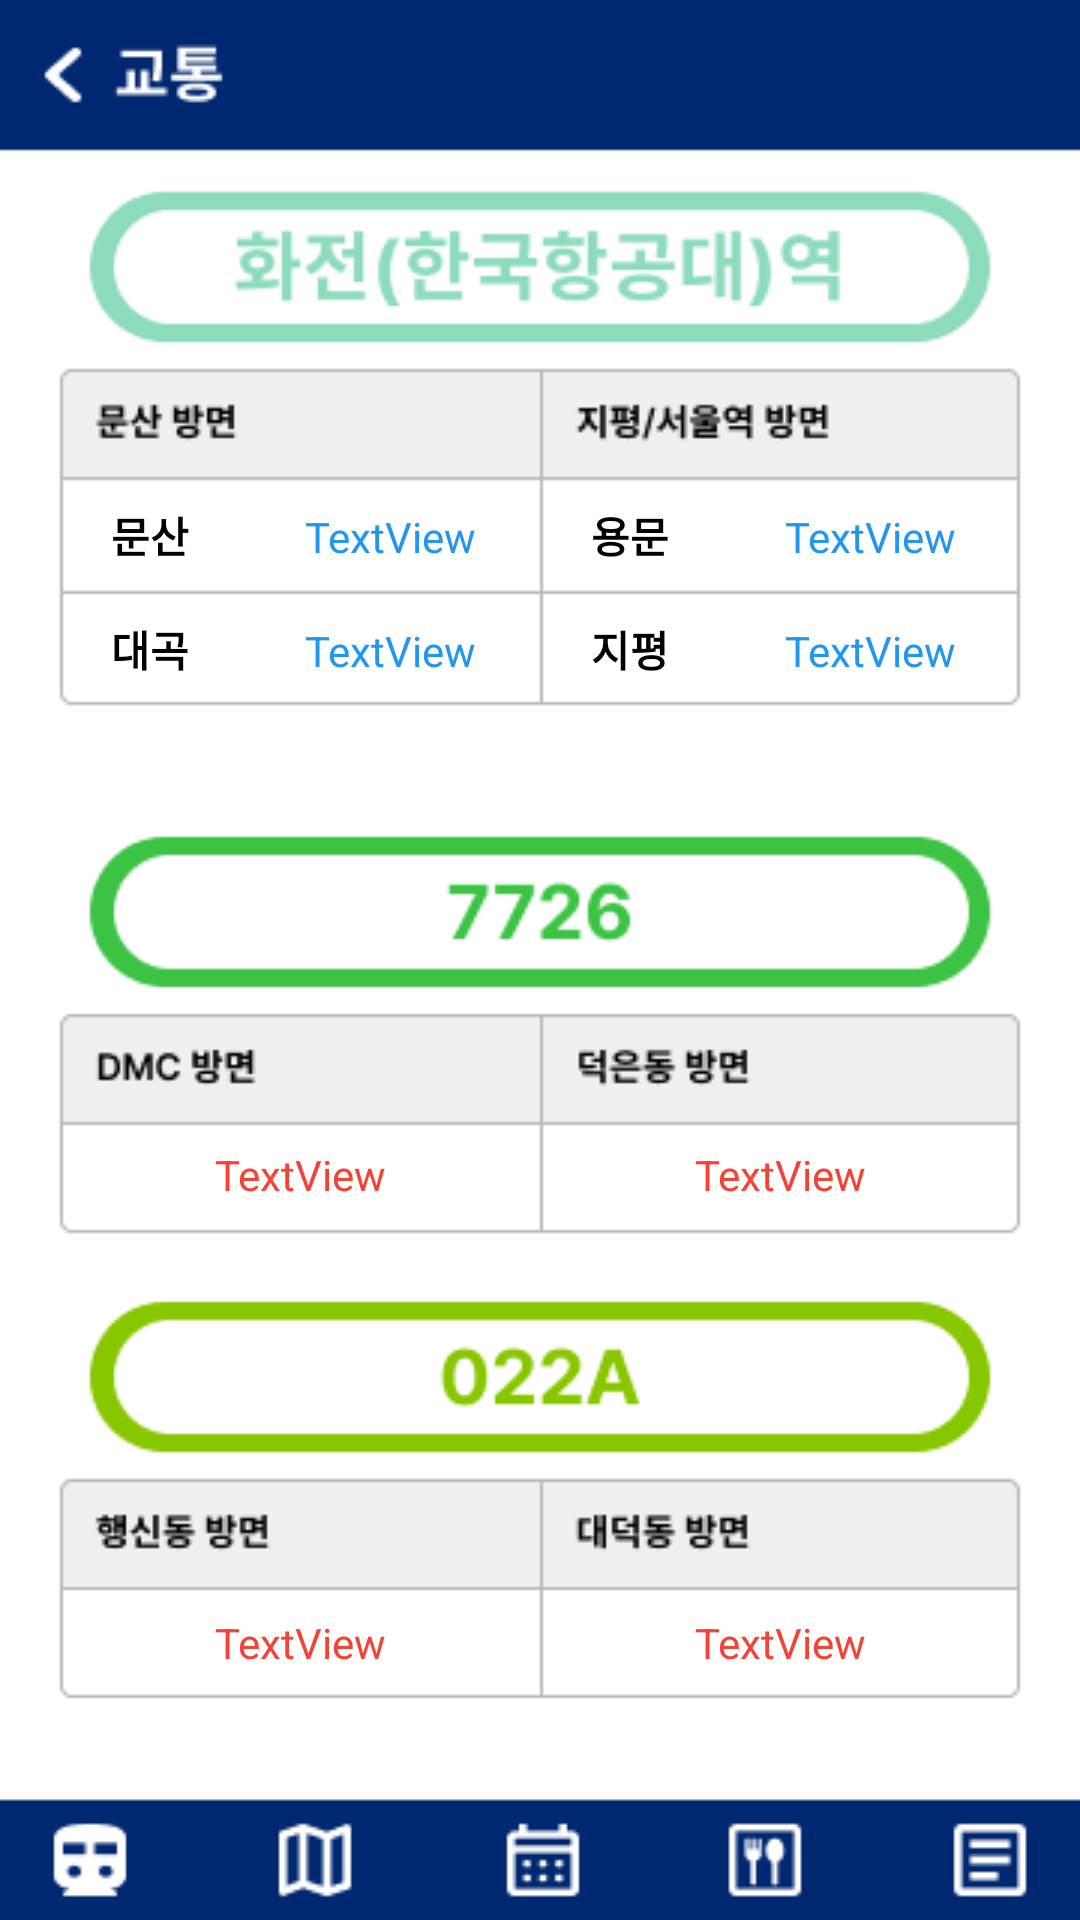

The Android layout XML behind this screen, and the referenced resources:
<!-- AndroidManifest.xml: application theme Theme.KAUHelper -->
<!-- res/layout/transportation.xml -->
<?xml version="1.0" encoding="utf-8"?>
<FrameLayout xmlns:android="http://schemas.android.com/apk/res/android"
    xmlns:app="http://schemas.android.com/apk/res-auto"
    xmlns:tools="http://schemas.android.com/tools"
    android:layout_width="match_parent"
    android:layout_height="match_parent">

    <ImageView
        android:id="@+id/imageView5"
        android:layout_width="match_parent"
        android:layout_height="match_parent"
        app:srcCompat="@drawable/transportation" />

    <androidx.constraintlayout.widget.ConstraintLayout
        android:layout_width="match_parent"
        android:layout_height="match_parent">

        <LinearLayout
            android:id="@+id/layout_metro"
            android:layout_width="wrap_content"
            android:layout_height="wrap_content"
            android:layout_marginTop="168dp"
            android:orientation="vertical"
            app:layout_constraintEnd_toEndOf="parent"
            app:layout_constraintStart_toStartOf="parent"
            app:layout_constraintTop_toTopOf="parent">

            <LinearLayout
                android:layout_width="wrap_content"
                android:layout_height="wrap_content"
                android:orientation="horizontal">

                <TextView
                    android:id="@+id/txt_des11"
                    android:layout_width="60dp"
                    android:layout_height="38dp"
                    android:layout_weight="1"
                    android:text="문산"
                    android:textAlignment="center"
                    android:textColor="#000000"
                    android:textSize="14sp"
                    android:textStyle="bold" />

                <TextView
                    android:id="@+id/txt_11"
                    android:layout_width="100dp"
                    android:layout_height="38dp"
                    android:layout_weight="1"
                    android:text="TextView"
                    android:textAlignment="center"
                    android:textColor="#2196F3" />

                <TextView
                    android:id="@+id/txt_des12"
                    android:layout_width="60dp"
                    android:layout_height="38dp"
                    android:layout_weight="1"
                    android:text="용문"
                    android:textAlignment="center"
                    android:textColor="#000000"
                    android:textStyle="bold" />

                <TextView
                    android:id="@+id/txt_12"
                    android:layout_width="100dp"
                    android:layout_height="38dp"
                    android:layout_weight="1"
                    android:text="TextView"
                    android:textAlignment="center"
                    android:textColor="#2196F3" />
            </LinearLayout>

            <LinearLayout
                android:layout_width="wrap_content"
                android:layout_height="wrap_content"
                android:orientation="horizontal">

                <TextView
                    android:id="@+id/txt_des21"
                    android:layout_width="60dp"
                    android:layout_height="38dp"
                    android:layout_weight="1"
                    android:text="대곡"
                    android:textAlignment="center"
                    android:textColor="#000000"
                    android:textStyle="bold" />

                <TextView
                    android:id="@+id/txt_21"
                    android:layout_width="100dp"
                    android:layout_height="38dp"
                    android:layout_weight="1"
                    android:text="TextView"
                    android:textAlignment="center"
                    android:textColor="#2196F3" />

                <TextView
                    android:id="@+id/txt_des22"
                    android:layout_width="60dp"
                    android:layout_height="38dp"
                    android:layout_weight="1"
                    android:text="지평"
                    android:textAlignment="center"
                    android:textAllCaps="false"
                    android:textColor="#000000"
                    android:textStyle="bold" />

                <TextView
                    android:id="@+id/txt_22"
                    android:layout_width="100dp"
                    android:layout_height="38dp"
                    android:layout_weight="1"
                    android:text="TextView"
                    android:textAlignment="center"
                    android:textColor="#2196F3" />
            </LinearLayout>
        </LinearLayout>

        <LinearLayout
            android:id="@+id/layout_7726"
            android:layout_width="wrap_content"
            android:layout_height="wrap_content"
            android:layout_marginTop="382dp"
            android:orientation="horizontal"
            app:layout_constraintEnd_toEndOf="parent"
            app:layout_constraintStart_toStartOf="parent"
            app:layout_constraintTop_toTopOf="parent">

            <TextView
                android:id="@+id/txt_7726_1"
                android:layout_width="160dp"
                android:layout_height="38dp"
                android:layout_weight="1"
                android:text="TextView"
                android:textAlignment="center"
                android:textColor="#F44336" />

            <TextView
                android:id="@+id/txt_7726_2"
                android:layout_width="160dp"
                android:layout_height="38dp"
                android:layout_weight="1"
                android:text="TextView"
                android:textAlignment="center"
                android:textColor="#F44336" />
        </LinearLayout>

        <LinearLayout
            android:id="@+id/layout_022A"
            android:layout_width="wrap_content"
            android:layout_height="wrap_content"
            android:layout_marginTop="538dp"
            android:orientation="horizontal"
            app:layout_constraintEnd_toEndOf="parent"
            app:layout_constraintStart_toStartOf="parent"
            app:layout_constraintTop_toTopOf="parent">

            <TextView
                android:id="@+id/txt_022_1"
                android:layout_width="160dp"
                android:layout_height="38dp"
                android:layout_weight="1"
                android:text="TextView"
                android:textAlignment="center"
                android:textColor="#F44336" />

            <TextView
                android:id="@+id/txt_022_2"
                android:layout_width="160dp"
                android:layout_height="38dp"
                android:layout_weight="1"
                android:text="TextView"
                android:textAlignment="center"
                android:textColor="#F44336" />

        </LinearLayout>

        <LinearLayout
            android:layout_width="wrap_content"
            android:layout_height="wrap_content"
            android:layout_weight="1"
            android:orientation="horizontal"
            app:layout_constraintBottom_toBottomOf="parent"
            app:layout_constraintEnd_toEndOf="parent"
            app:layout_constraintStart_toStartOf="parent">

            <Button
                android:id="@+id/btn_transportation_transportation"
                android:layout_width="wrap_content"
                android:layout_height="wrap_content"
                android:layout_weight="1"
                android:text="Button"
                android:visibility="invisible" />

            <Button
                android:id="@+id/btn_transporation_map"
                android:layout_width="wrap_content"
                android:layout_height="wrap_content"
                android:layout_weight="1"
                android:text="Button"
                android:visibility="invisible" />

            <Button
                android:id="@+id/btn_transportation_calendar"
                android:layout_width="wrap_content"
                android:layout_height="wrap_content"
                android:layout_weight="1"
                android:text="Button"
                android:visibility="invisible" />

            <Button
                android:id="@+id/btn_transportation_menu"
                android:layout_width="wrap_content"
                android:layout_height="wrap_content"
                android:layout_weight="1"
                android:text="Button"
                android:visibility="invisible" />

            <Button
                android:id="@+id/btn_transportation_mypage"
                android:layout_width="wrap_content"
                android:layout_height="wrap_content"
                android:layout_weight="1"
                android:text="Button"
                android:visibility="invisible" />
        </LinearLayout>

    </androidx.constraintlayout.widget.ConstraintLayout>

    <Button
        android:id="@+id/btn_transportation_timetable"
        android:layout_width="wrap_content"
        android:layout_height="wrap_content"
        android:text="Button"
        android:visibility="invisible" />

</FrameLayout>
<!-- resources referenced by this layout -->
<resources>
  <!-- drawable transportation: png bitmap (drawable-v24, 17837 bytes) -->
  <style name="Theme.KAUHelper" parent="Theme.MaterialComponents.DayNight.NoActionBar">
          
          <item name="colorPrimary">#002870</item>
          <item name="colorPrimaryVariant">#002870</item>
          <item name="colorOnPrimary">@color/white</item>
          
          <item name="colorSecondary">@color/teal_200</item>
          <item name="colorSecondaryVariant">@color/teal_700</item>
          <item name="colorOnSecondary">@color/black</item>
          
          <item name="android:statusBarColor">?attr/colorPrimaryVariant</item>
          
          <item name="android:windowTranslucentStatus">true</item>
          <item name="android:windowTranslucentNavigation">true</item>
      </style>
  <!-- not gathered from this repository: default colours our renderer supplied (Android Studio template values) -->
  <color name="teal_200">#FF03DAC5</color>
  <color name="teal_700">#FF018786</color>
  <color name="black">#FF000000</color>
  <color name="white">#FFFFFFFF</color>
</resources>
